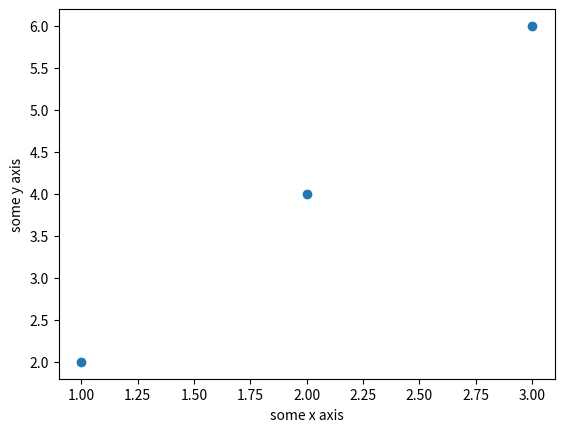

Reproduce this figure in Python.
# basic scatter plot
import matplotlib.pyplot as plt
import numpy
x = numpy.array([1, 2, 3])
y = numpy.array([2, 4, 6])
plt.scatter(x,y)
plt.xlabel('some x axis')
plt.ylabel('some y axis')
plt.show()
